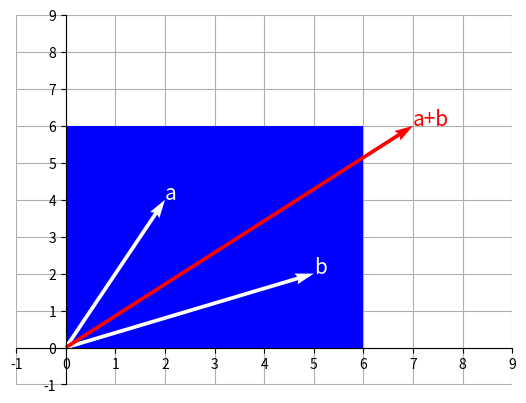

Write the Python code that produced this figure.
import numpy as np
import matplotlib.pyplot as plt
from matplotlib.patches import Rectangle, Arrow
a = np.array([2,4])
b = np.array([5,2])

fig = plt.figure()
ax = fig.add_subplot(1,1,1)
ax.add_patch(Rectangle((0,0),6,6,alpha=1,facecolor='blue',zorder=1))
# 벡터 a를 그린다.
ax.quiver(0,0,a[0],a[1],angles='xy',scale_units='xy',scale=1,zorder=2,color='white')
ax.text(a[0],a[1],'a',size=15,color='white')
# 벡터 b를 그린다.
ax.quiver(0,0,b[0],b[1],angles='xy',scale_units='xy',scale=1,zorder=2,color='white')
ax.text(b[0],b[1],'b',size=15,color='white')
ax.quiver(0,0,a[0]+b[0],a[1]+b[1],angles='xy',scale_units='xy',scale=1,zorder=2,color='red')
ax.text(a[0]+b[0],a[1]+b[1],'a+b',size=15,color='red')

ax.set_xticks(range(-1,10))
ax.set_yticks(range(-1,10))
ax.grid()
ax.set_axisbelow(True)
ax.set_aspect('auto', adjustable='box')
ax.spines['left'].set_position('zero')
ax.spines['bottom'].set_position('zero')
ax.spines['right'].set_color('none')
ax.spines['top'].set_color('none')
plt.show()
